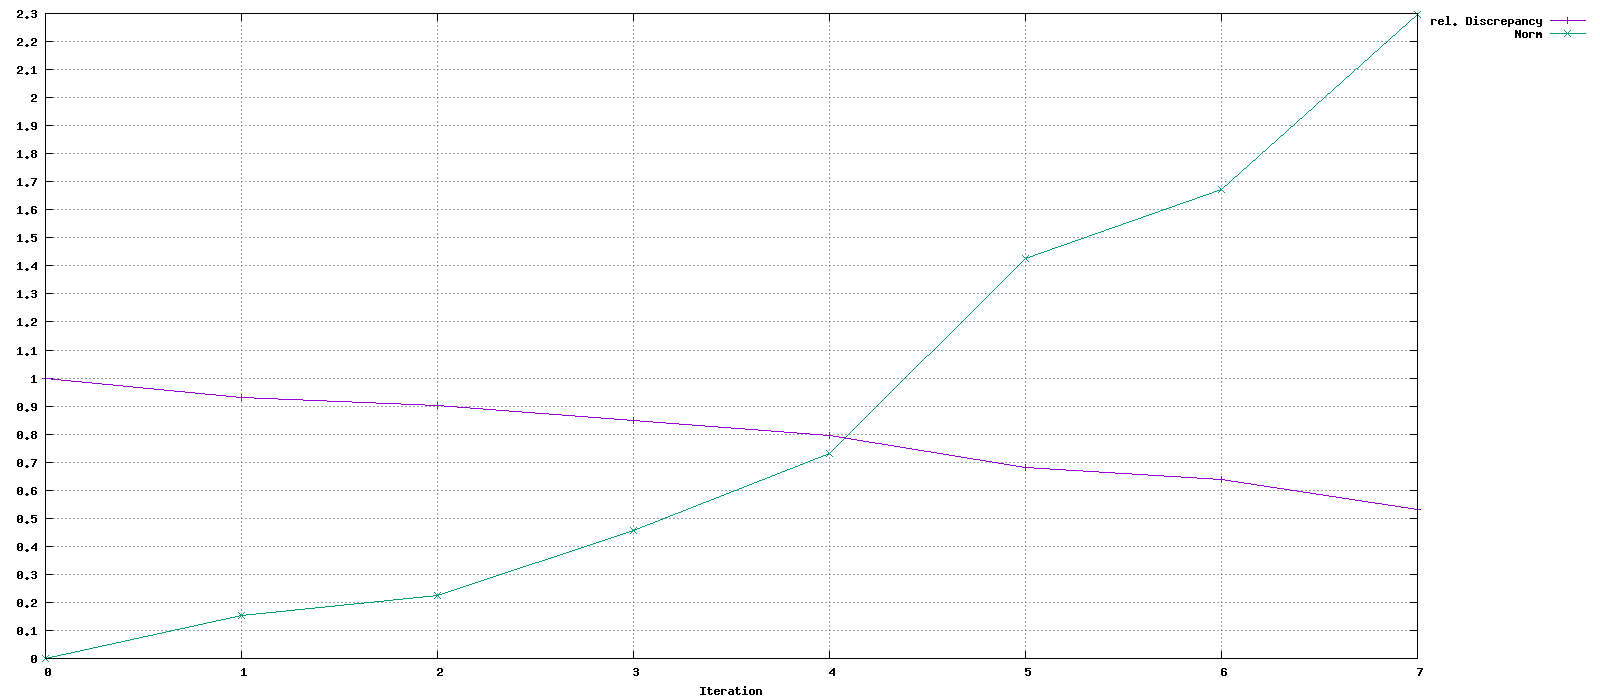

The table this chart was drawn from, first rows:
Iteration, rel. Discrepancy, Norm
0, 1, 0
1, 0.9306, 0.1542
2, 0.9035, 0.2248
3, 0.8473, 0.4571
4, 0.7948, 0.7306
5, 0.6799, 1.427
6, 0.6387, 1.673
7, 0.5299, 2.296
